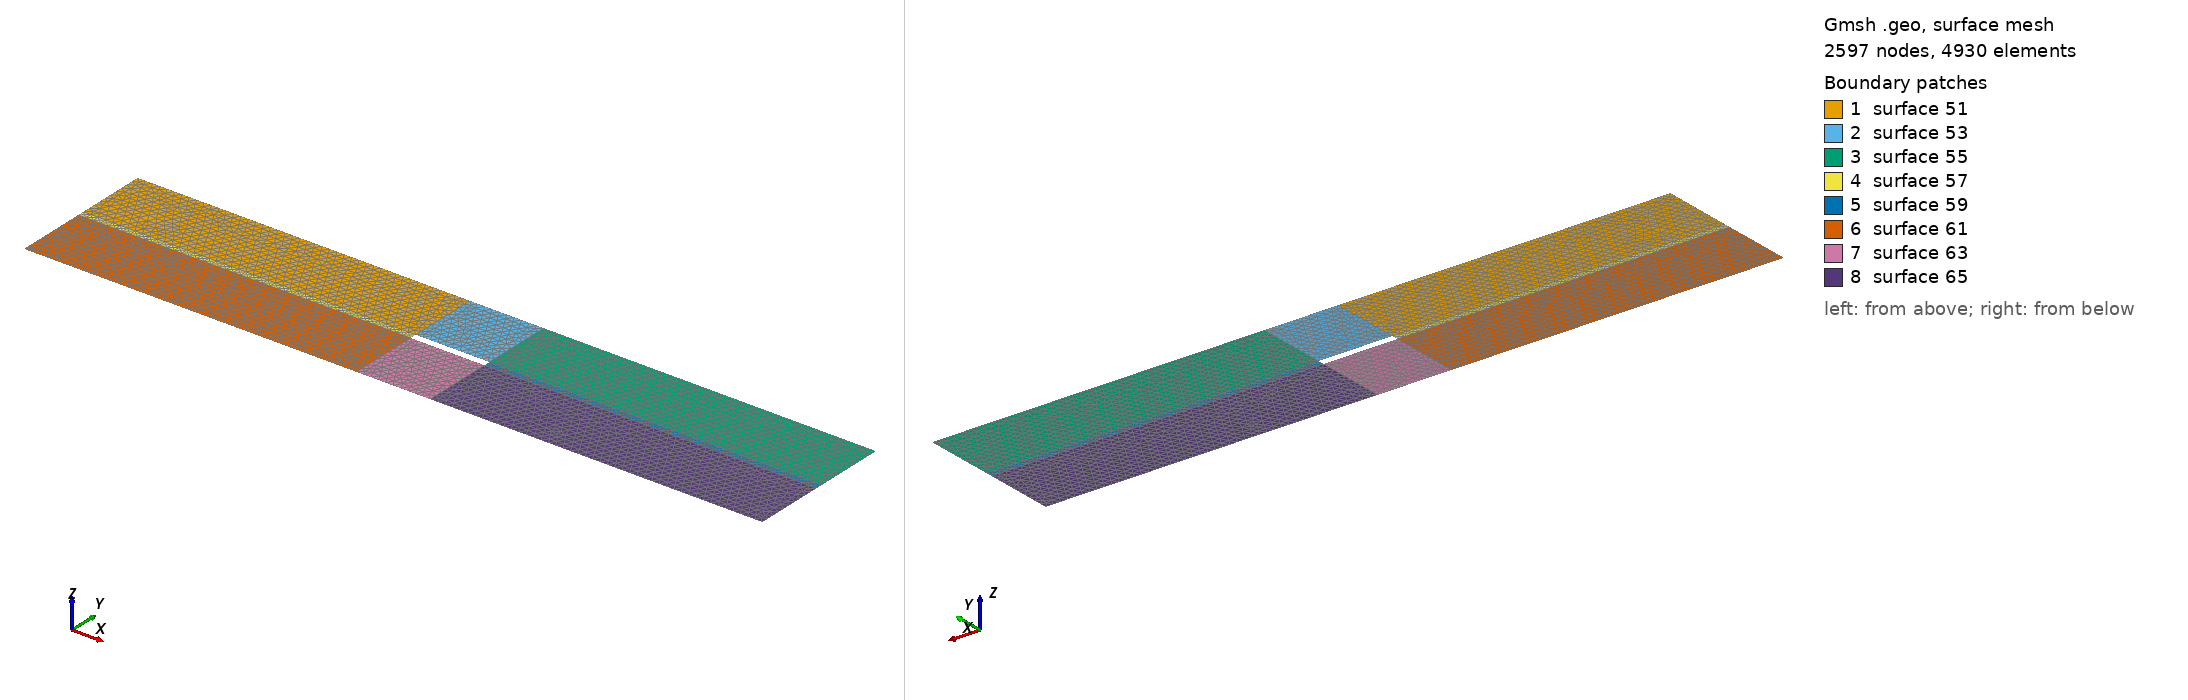

Gmsh geometry script, surface-meshed: 2597 nodes, 4930 surface elements. Boundary patches (legend numbers): 1 surface 51, 2 surface 53, 3 surface 55, 4 surface 57, 5 surface 59, 6 surface 61, 7 surface 63, 8 surface 65. Left view from above one corner, right view from below the opposite corner. The script declares no physical surfaces, so the legend lists its geometric surfaces. The drawing asked Gmsh for element sizes between 1% and 20% of the model's largest extent; the script's own settings can give other sizes.

=== tension_test.geo (drawn) ===
// Rectangle with slit in center

Mesh.Algorithm = 8; // Delaunay for quads
Mesh.RecombinationAlgorithm = 2; // or 3

// Rectangle length and height
L = 2.0;  // Length scale along x axis
H = 0.4;  // Length scale along y axis

// Mesh resolution
res = 0.009;

// DEFINE POINTS
// Points for top line
Point(1) = {0   , 0.5*H, 0, res};
Point(2) = {0.9 , 0.5*H, 0, res};
Point(3) = {1.1,  0.5*H, 0, res};
Point(4) = {L   , 0.5*H, 0, res};
// Points for upper off-center line
Point(5) = {0,   9E-3, 0, res};
Point(6) = {0.9, 9E-3, 0, res};
Point(7) = {1.1, 9E-3, 0, res};
Point(8) = {L,   9E-3, 0, res};
// Points for lower off-center line
Point(9)  = {0,   -9E-3, 0, res};
Point(10) = {0.9, -9E-3, 0, res};
Point(11) = {1.1, -9E-3, 0, res};
Point(12) = {L,   -9E-3, 0, res};
// Points along bottom line
Point(13) = {0,   -0.5*H, 0, res};
Point(14) = {0.9, -0.5*H, 0, res};
Point(15) = {1.1, -0.5*H, 0, res};
Point(16) = {L,   -0.5*H, 0, res};

// DEFINE LINES
// Top lines
Line(25) = {1,2};
Line(26) = {2,3};
Line(27) = {3,4};
// Upper off-center lines
Line(28) = {5,6};
Line(29) = {6,7};
Line(30) = {7,8};
// Lower off-center lines
Line(31) = {9,10};
Line(32) = {10,11};
Line(33) = {11,12};
// Bottom lines
Line(34) = {13,14};
Line(35) = {14,15};
Line(36) = {15,16};
// Left Lines
Line(37) = {1,5};
Line(38) = {5,9};
Line(39) = {9,13};
// Left off-center lines
Line(40) = {2,6};
Line(41) = {6,10};
Line(42) = {10,14};
// Right off-center lines
Line(43) = {3,7};
Line(44) = {7,11};
Line(45) = {11,15};
// Right line_search
Line(46) = {4,8};
Line(47) = {8,12};
Line(48) = {12,16};

// Connect lines
// Upper sections above the crack
Line Loop(50) = {25,40,-28,-37};
Line Loop(52) = {26,43,-29,-40};
Line Loop(54) = {27,46,-30,-43};
// Sections around the crack
Line Loop(56) = {28,41,-31,-38};
Line Loop(58) = {30,47,-33,-44};
// Lower sections below the crack
Line Loop(60) = {31,42,-34,-39};
Line Loop(62) = {32,45,-35,-42};
Line Loop(64) = {33,48,-36,-45};

// Surfaces
Surface(51) = {50};
Surface(53) = {52};
Surface(55) = {54};
Surface(57) = {56};
Surface(59) = {58};
Surface(61) = {60};
Surface(63) = {62};
Surface(65) = {64};

// Loop
Surface Loop(100) = {50,52,54,56,58,64,62,60};
